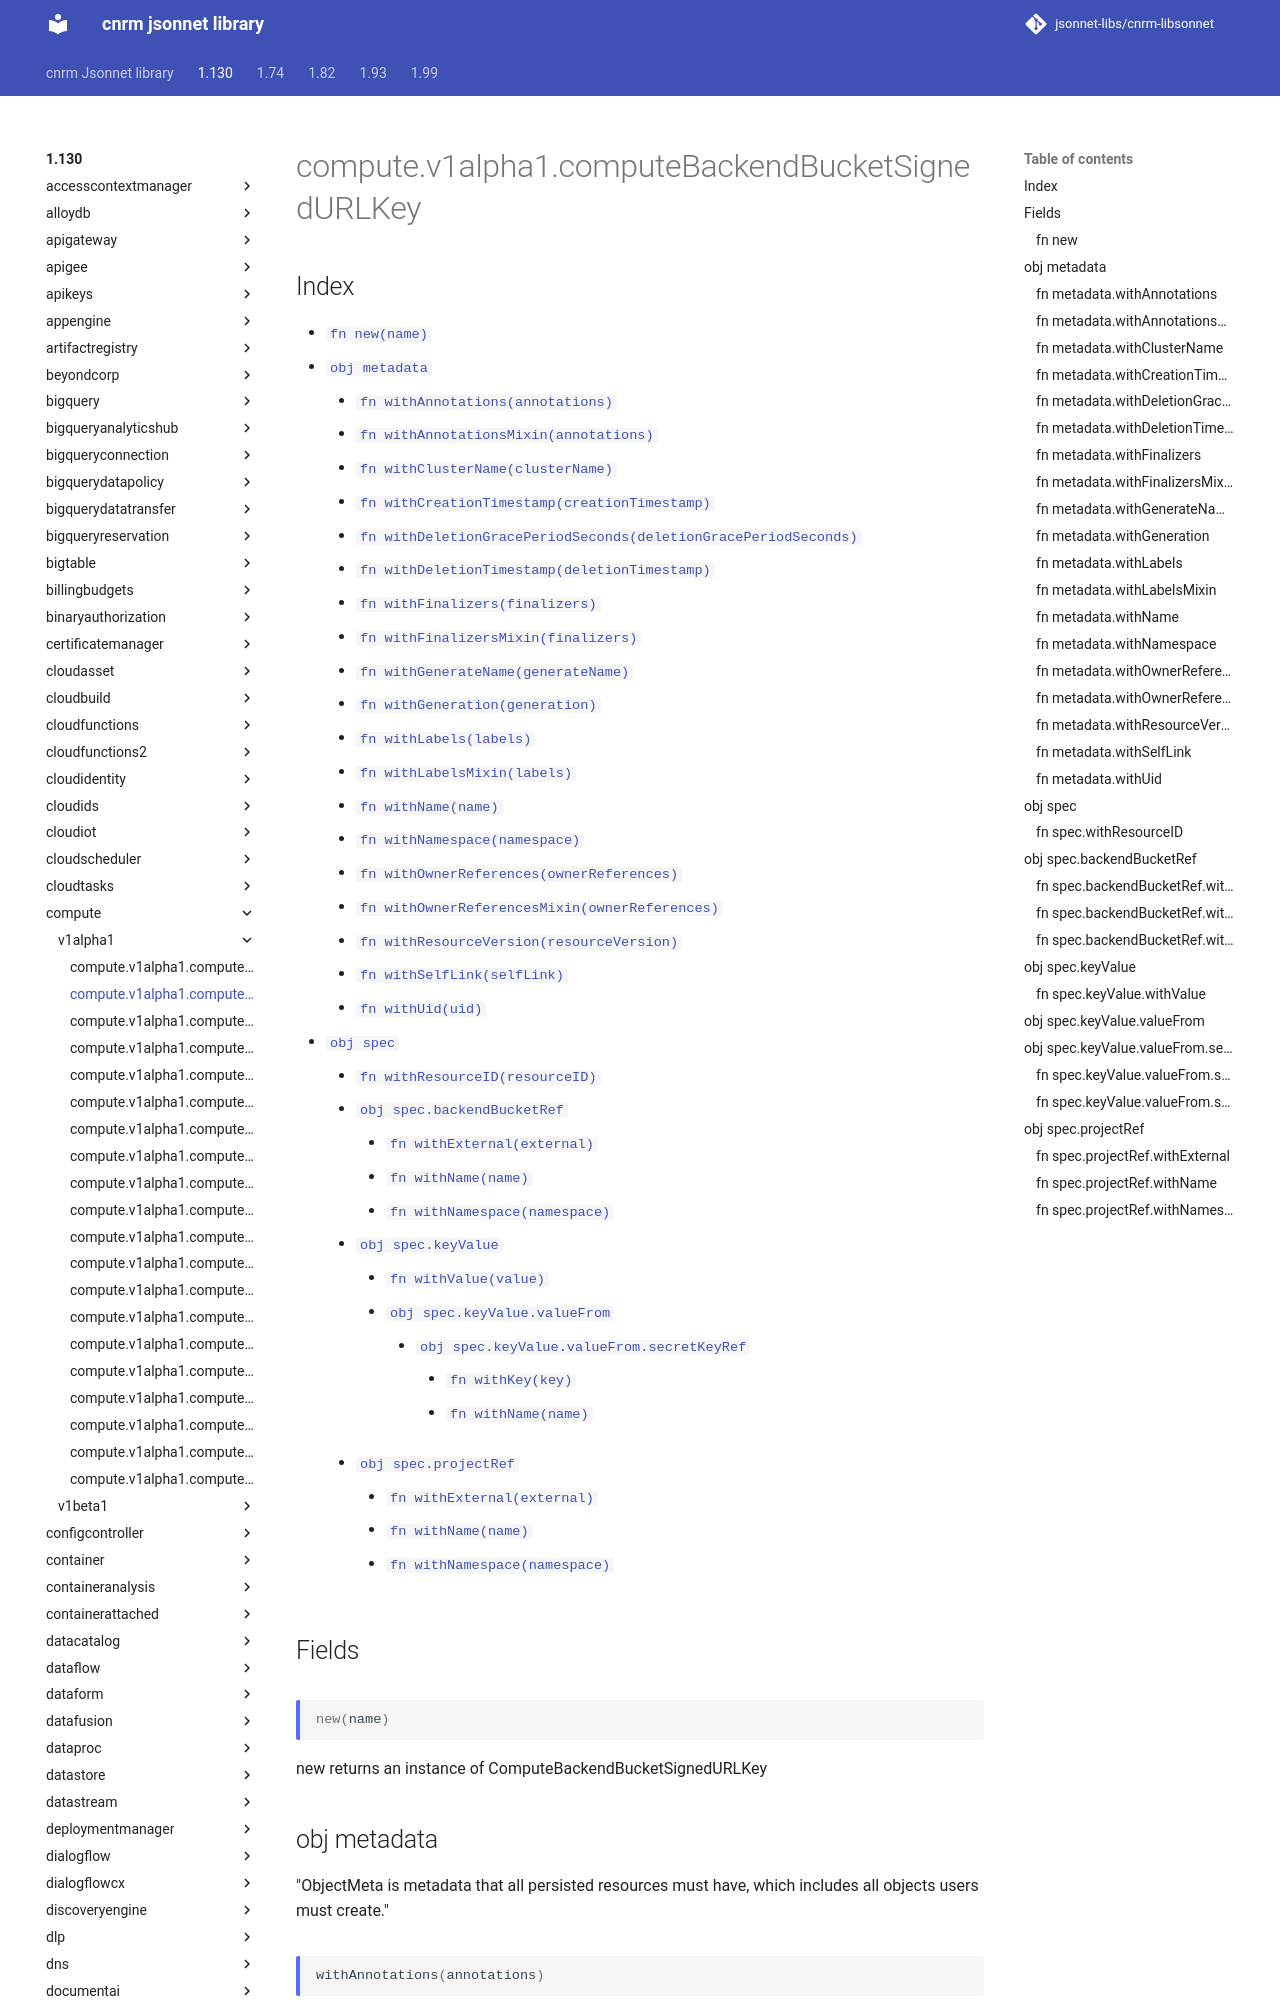

repository: jsonnet-libs/cnrm-libsonnet · page: 1.130/compute/v1alpha1/computeBackendBucketSignedURLKey/index.html · generator: mkdocs

---
permalink: /1.130/compute/v1alpha1/computeBackendBucketSignedURLKey/
---

# compute.v1alpha1.computeBackendBucketSignedURLKey



## Index

* [`fn new(name)`](#fn-new)
* [`obj metadata`](#obj-metadata)
  * [`fn withAnnotations(annotations)`](#fn-metadatawithannotations)
  * [`fn withAnnotationsMixin(annotations)`](#fn-metadatawithannotationsmixin)
  * [`fn withClusterName(clusterName)`](#fn-metadatawithclustername)
  * [`fn withCreationTimestamp(creationTimestamp)`](#fn-metadatawithcreationtimestamp)
  * [`fn withDeletionGracePeriodSeconds(deletionGracePeriodSeconds)`](#fn-metadatawithdeletiongraceperiodseconds)
  * [`fn withDeletionTimestamp(deletionTimestamp)`](#fn-metadatawithdeletiontimestamp)
  * [`fn withFinalizers(finalizers)`](#fn-metadatawithfinalizers)
  * [`fn withFinalizersMixin(finalizers)`](#fn-metadatawithfinalizersmixin)
  * [`fn withGenerateName(generateName)`](#fn-metadatawithgeneratename)
  * [`fn withGeneration(generation)`](#fn-metadatawithgeneration)
  * [`fn withLabels(labels)`](#fn-metadatawithlabels)
  * [`fn withLabelsMixin(labels)`](#fn-metadatawithlabelsmixin)
  * [`fn withName(name)`](#fn-metadatawithname)
  * [`fn withNamespace(namespace)`](#fn-metadatawithnamespace)
  * [`fn withOwnerReferences(ownerReferences)`](#fn-metadatawithownerreferences)
  * [`fn withOwnerReferencesMixin(ownerReferences)`](#fn-metadatawithownerreferencesmixin)
  * [`fn withResourceVersion(resourceVersion)`](#fn-metadatawithresourceversion)
  * [`fn withSelfLink(selfLink)`](#fn-metadatawithselflink)
  * [`fn withUid(uid)`](#fn-metadatawithuid)
* [`obj spec`](#obj-spec)
  * [`fn withResourceID(resourceID)`](#fn-specwithresourceid)
  * [`obj spec.backendBucketRef`](#obj-specbackendbucketref)
    * [`fn withExternal(external)`](#fn-specbackendbucketrefwithexternal)
    * [`fn withName(name)`](#fn-specbackendbucketrefwithname)
    * [`fn withNamespace(namespace)`](#fn-specbackendbucketrefwithnamespace)
  * [`obj spec.keyValue`](#obj-speckeyvalue)
    * [`fn withValue(value)`](#fn-speckeyvaluewithvalue)
    * [`obj spec.keyValue.valueFrom`](#obj-speckeyvaluevaluefrom)
      * [`obj spec.keyValue.valueFrom.secretKeyRef`](#obj-speckeyvaluevaluefromsecretkeyref)
        * [`fn withKey(key)`](#fn-speckeyvaluevaluefromsecretkeyrefwithkey)
        * [`fn withName(name)`](#fn-speckeyvaluevaluefromsecretkeyrefwithname)
  * [`obj spec.projectRef`](#obj-specprojectref)
    * [`fn withExternal(external)`](#fn-specprojectrefwithexternal)
    * [`fn withName(name)`](#fn-specprojectrefwithname)
    * [`fn withNamespace(namespace)`](#fn-specprojectrefwithnamespace)

## Fields

### fn new

```ts
new(name)
```

new returns an instance of ComputeBackendBucketSignedURLKey

## obj metadata

"ObjectMeta is metadata that all persisted resources must have, which includes all objects users must create."

### fn metadata.withAnnotations

```ts
withAnnotations(annotations)
```

"Annotations is an unstructured key value map stored with a resource that may be set by external tools to store and retrieve arbitrary metadata. They are not queryable and should be preserved when modifying objects. More info: http://kubernetes.io/docs/user-guide/annotations"
